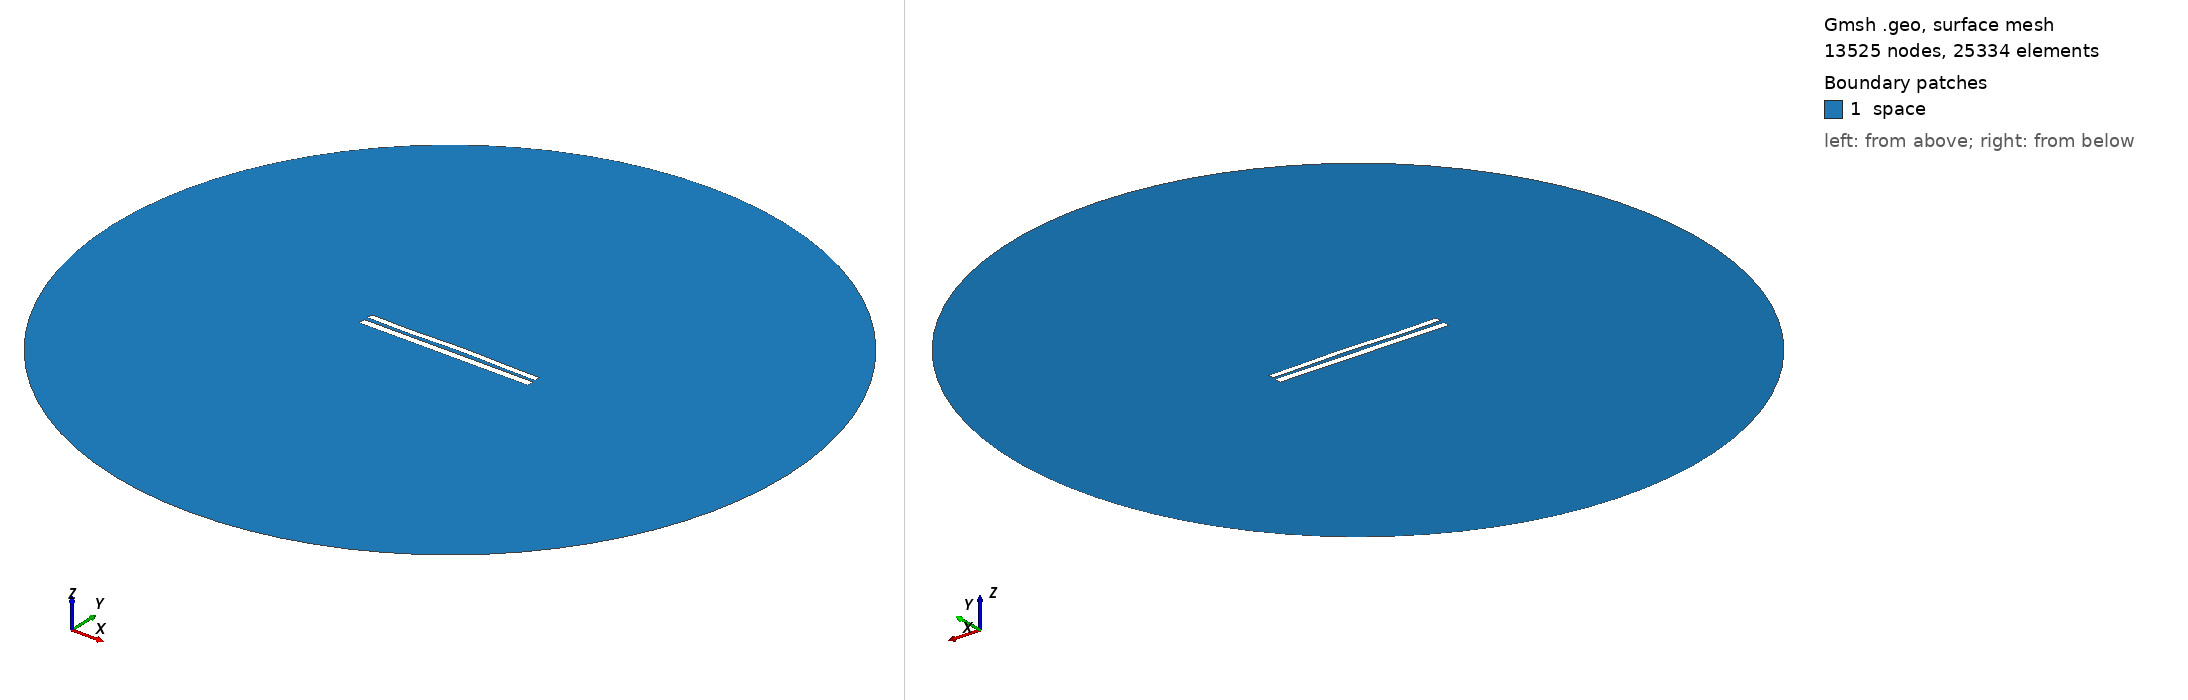

Gmsh geometry script, surface-meshed: 13525 nodes, 25334 surface elements. Boundary patches (legend numbers): 1 space. Left view from above one corner, right view from below the opposite corner. Legend entries are the model's physical surfaces. The drawing asked Gmsh for element sizes between 1% and 20% of the model's largest extent; the script's own settings can give other sizes.

=== 8226.geo (drawn) ===
//---------------------------------------
// Geometry kernel
//---------------------------------------

SetFactory("OpenCASCADE");



//---------------------------------------
// Parameters of the geometry
//---------------------------------------

// Overetch of the upper plate
overetch = 0.25;

// Distance between the plates
distance = 2.25;

// Discretization over the x axis (for the deformation)
nx = 50; 

// Length of the plate
L = 100 - overetch; 

// Number of modes
n = 4; 

// 1st mode coefficient
coeff(1) = -0.15;
beta(1) = 0.596864 * 3.1415926535 / L;

// 2nd mode coefficient
coeff(2) = 0.15;
beta(2) = 1.49418 * 3.1415926535 / L;

// 3rd mode coefficient
coeff(3) = -0.15;
beta(3) = 2.50025 * 3.1415926535 / L;

// 4th mode coefficient
coeff(4) = -0.15;
beta(4) = 3.49999 * 3.1415926535 / L;



//---------------------------------------
// Upper plate (deformed rectangle)
//---------------------------------------

// Coordiantes of the upper plate
xmin = -50;
xmax = 50 - overetch;

// Height of the upper plate
yheight = 4 - 2 * overetch;

// Indexes of the points
UpperID[] = {};
LowerID[] = {};
LeftID[] = {};
RightID[] = {};

// Point index
p = 1;

// Horizontal edges
For i In {1:nx}
    x = xmin + (i-1)*(xmax - xmin)/(nx-1);

    y_bottom = distance / 2 + overetch;
    For j In {1:n}
        C = (Cosh(beta(j)*L) + Cos(beta(j)*L)) / (Sinh(beta(j)*L) + Sin(beta(j)*L));
        y_bottom  = y_bottom + coeff(j) * (Cosh(beta(j)*(x+50)) - Cos(beta(j)*(x+50)) - C * (Sinh(beta(j)*(x+50)) - Sin(beta(j)*(x+50))));
    EndFor

    y_top = y_bottom + yheight;

    Point(p) = {x, y_top, 0, 1.0};
    UpperID[i] = p;
    p = p + 1;

    Point(p) = {x, y_bottom, 0, 1.0};
    LowerID[i] = p;
    p = p + 1;
EndFor

// Create point lists
UpperPts[] = {}; LowerPts[] = {};
For i In {1:nx}
  UpperPts[] += {UpperID[i]};
  LowerPts[] += {LowerID[i]};
EndFor

// Build splines
Spline(1) = {UpperPts[]};
Spline(2) = {LowerPts[]};
Line(3) = {LowerPts[nx-1], UpperPts[nx-1]};
Line(4) = {LowerPts[0], UpperPts[0]};

// Build the plane surface
Curve Loop(1) = {2, 3, -1, -4};
Plane Surface(1) = {1};



//---------------------------------------
// Lower plate (rectangle)
//---------------------------------------

// Vertices
Point(1001) = {-50, -1, 0, 1.0};
Point(1002) = { 50, -1, 0, 1.0};
Point(1003) = { 50,  -5, 0, 1.0};
Point(1004) = {-50,  -5, 0, 1.0};

// Edges
Line(5) = {1001, 1002};
Line(6) = {1002, 1003};
Line(7) = {1003, 1004};
Line(8) = {1004, 1001};

// Plane surface
Line Loop(2) = {5, 6, 7, 8};
Plane Surface(2) = {2}; 



//---------------------------------------
// Outer (fictious) boundary
//---------------------------------------

// Points
Point(1005) = {0, 0, 0};       // Center
Point(1006) = {200, 0, 0};     // Start point
Point(1007) = {0, 200, 0};     // 90 degrees
Point(1008) = {-200, 0, 0};    // 180 degrees
Point(1009) = {0, -200, 0};    // 270 degrees

// Circle arcs (each needs start, center, end)
Circle(9) = {1006, 1005, 1007};
Circle(10) = {1007, 1005, 1008};
Circle(11) = {1008, 1005, 1009};
Circle(12) = {1009, 1005, 1006};

// Plane surface for the entire domain
Curve Loop(3) = {9, 10, 11, 12};
Surface(3) = {3};

// Subtract the plates from the whole domain to obtain the actual domain where we want to solve the equations
BooleanDifference{ Surface{3}; Delete; }{ Surface{1}; Surface{2}; Delete; }




//---------------------------------------
// Transfinite Lines/Curves
//---------------------------------------

// Set the number of points on the boundaries
r = 7;

// Plates
Transfinite Curve {1, 2} = 50*r Using Progression 1;
Transfinite Curve {3, 4} = 2*r Using Progression 1;
Transfinite Line {5, 7} = 50*r Using Progression 1;
Transfinite Line {6, 8} = 2*r Using Progression 1;

// Outer boundary
Transfinite Line {9, 10, 11, 12} = 20 Using Progression 1;



//---------------------------------------
// Physical groups
//---------------------------------------                

// Physical curves (boundaries)
Physical Line("force_segment", 10) = {2};
Physical Line("upper_plate", 11) = {1, 3, 4};
Physical Line("lower_plate", 12) = {5, 6, 7, 8};
Physical Line("boundary", 20) = {9, 10, 11, 12};

// Physical Surfaces
Physical Surface("space", 30) = {3};



//---------------------------------------
// 6. Generate the Mesh
//---------------------------------------

// 2D mesh generation
Mesh 2;
